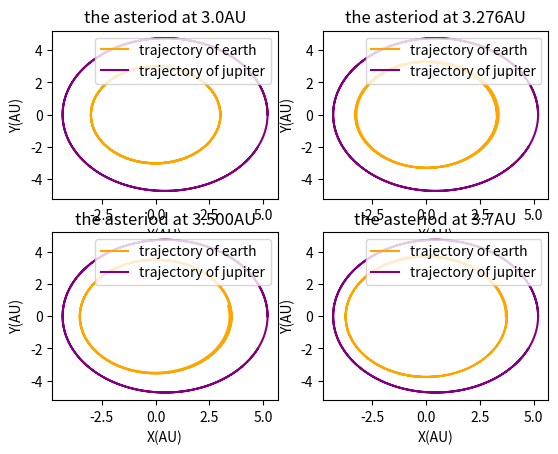

This chart was generated by the following Python code:
import numpy as np
import matplotlib.pyplot as plt
import math
def tra(a,tt):
    aa=4*math.pi**2
    x1=[]
    y1=[]
    vx1=[]
    vy1=[]
    x2=[]
    y2=[]
    vx2=[]
    vy2=[]
    a1=0.001
    b1=0.3*0.001**2
    x1.append(a)
    y1.append(0)
    x2.append(5.2)
    y2.append(0)
    e1=0.017
    e2=0.048
    v11=2*math.pi*math.sqrt(1.0/a)
    v22=2*math.pi*math.sqrt((1-e2)/(5.2*(1+e2)))
    vx1.append(0)
    vy1.append(v11)
    vx2.append(0)
    vy2.append(v22)
    tau=0.0001
    for i in range(tt):
      x1.append(x1[-1]+vx1[-1]*tau)
      y1.append(y1[-1]+vy1[-1]*tau)
      x2.append(x2[-1]+vx2[-1]*tau)
      y2.append(y2[-1]+vy2[-1]*tau)
      r1=math.sqrt((x1[-1])**2+(y1[-1])**2)
      r2=math.sqrt((x2[-1])**2+(y2[-1])**2)
      r12=math.sqrt((x1[-1]-x2[-1])**2+(y1[-1]-y2[-1])**2)
      vx1.append(vx1[-1]-(aa*(x1[-1])*(1/r1**3)-aa*a1*(x1[-1]-x2[-1])/r12**3)*tau)
      vy1.append(vy1[-1]-(aa*(y1[-1])*(1/r1**3)-aa*a1*(y1[-1]-y2[-1])/r12**3)*tau)
      vx2.append(vx2[-1]-(aa*(x2[-1])*(1/r2**3)-aa*b1*(x2[-1]-x1[-1])/r12**3)*tau)
      vy2.append(vy2[-1]-(aa*(y2[-1])*(1/r2**3)-aa*b1*(y1[-1]-y2[-1])/r12**3)*tau)
    return x1,y1,x2,y2

ax1=plt.subplot(221)
ax2=plt.subplot(222)
ax3=plt.subplot(223)
ax4=plt.subplot(224)
plt.sca(ax1)
a,b,c,d=tra(3.0,200000)
plt.plot(a,b,color='orange',label='trajectory of earth')
plt.plot(c,d,color='purple',label='trajectory of jupiter')
plt.legend(loc='upper right')
plt.xlabel('X(AU)')
plt.ylabel('Y(AU)')
plt.title('the asteriod at 3.0AU')
plt.sca(ax2)
a,b,c,d=tra(3.276,200000)
plt.plot(a,b,color='orange',label='trajectory of earth')
plt.plot(c,d,color='purple',label='trajectory of jupiter')
plt.legend(loc='upper right')
plt.xlabel('X(AU)')
plt.ylabel('Y(AU)')
plt.title('the asteriod at 3.276AU')
plt.sca(ax3)
a,b,c,d=tra(3.500,200000)
plt.plot(a,b,color='orange',label='trajectory of earth')
plt.plot(c,d,color='purple',label='trajectory of jupiter')
plt.legend(loc='upper right')
plt.xlabel('X(AU)')
plt.ylabel('Y(AU)')
plt.title('the asteriod at 3.500AU')
plt.sca(ax4)
a,b,c,d=tra(3.7,200000)
plt.plot(a,b,color='orange',label='trajectory of earth')
plt.plot(c,d,color='purple',label='trajectory of jupiter')
plt.legend(loc='upper right')
plt.xlabel('X(AU)')
plt.ylabel('Y(AU)')
plt.title('the asteriod at 3.7AU')
plt.show()
